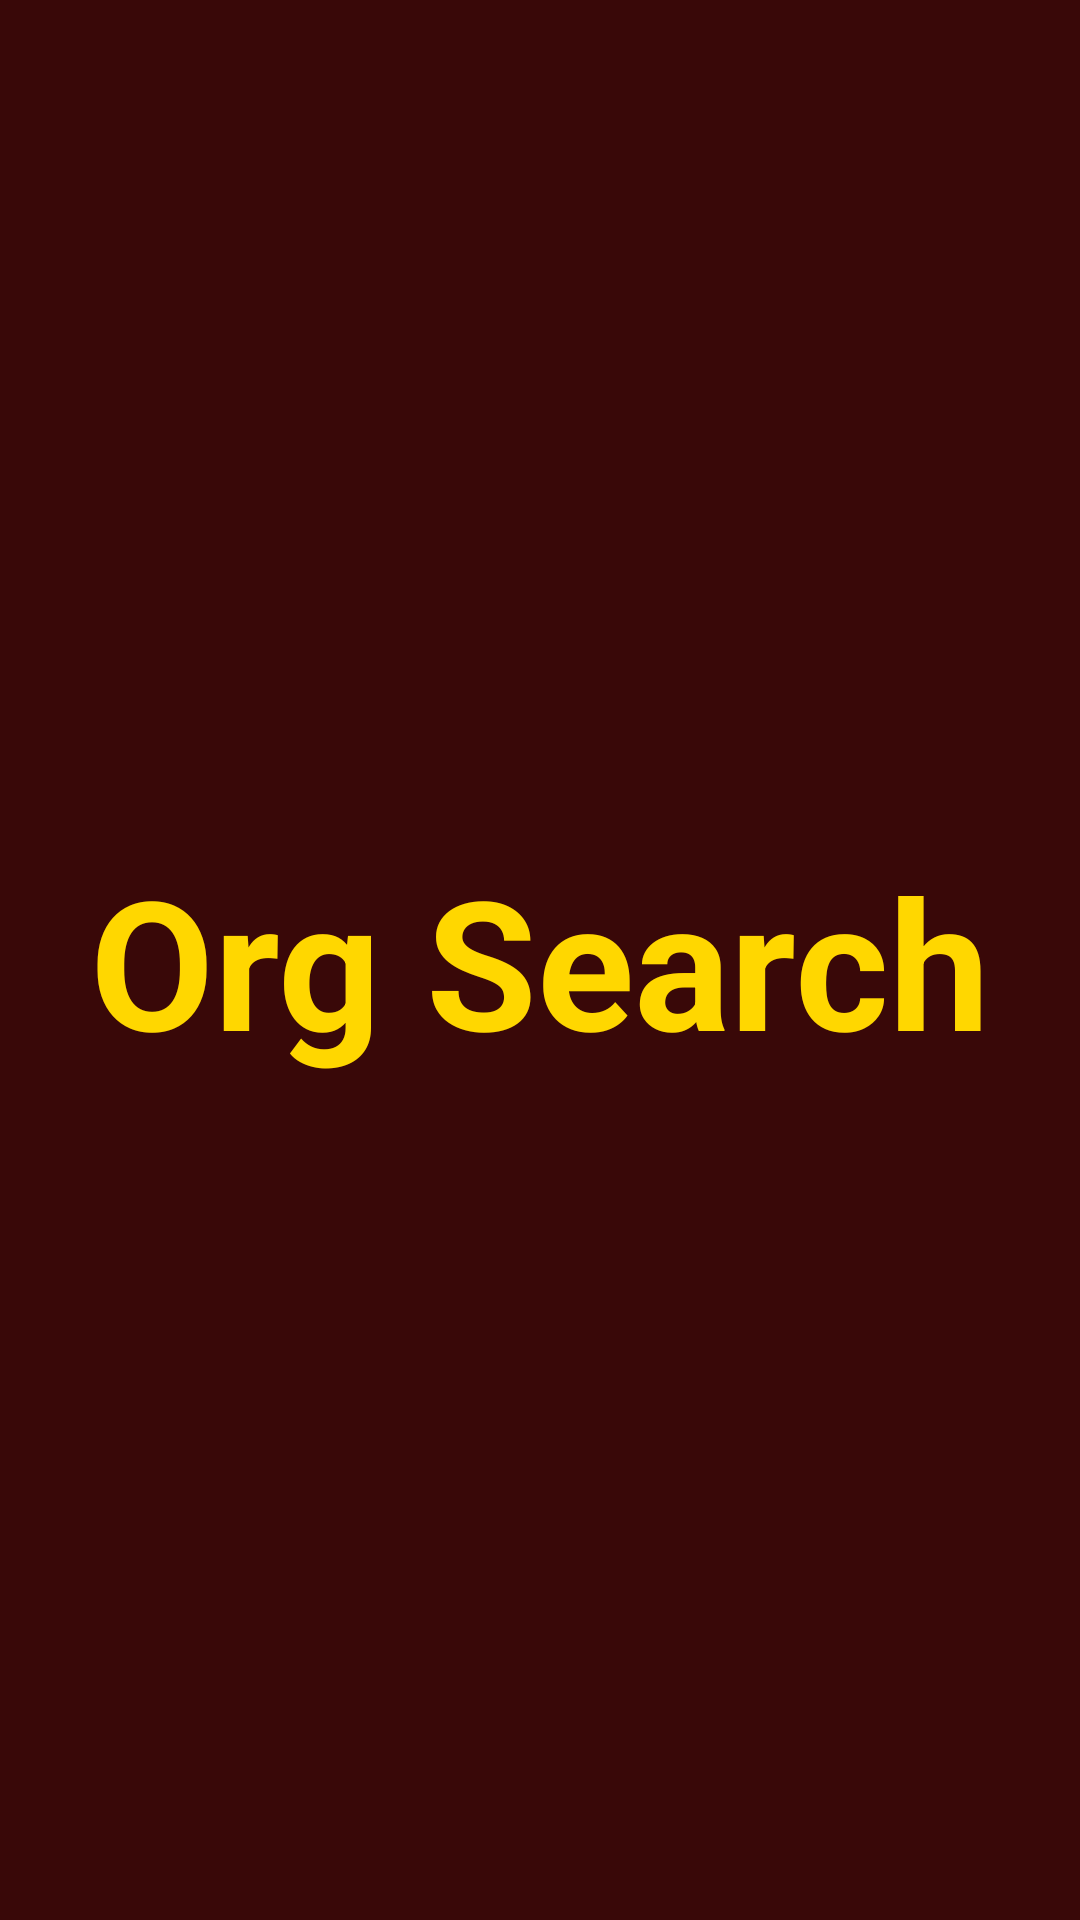

Android layout source for this screen:
<!-- AndroidManifest.xml: application theme Theme.Bawang -->
<!-- res/layout/layout_startup_logo.xml -->
<?xml version="1.0" encoding="utf-8"?>
<androidx.constraintlayout.widget.ConstraintLayout xmlns:android="http://schemas.android.com/apk/res/android"
    xmlns:app="http://schemas.android.com/apk/res-auto"
    android:layout_width="match_parent"
    android:layout_height="match_parent"
    android:background="@color/maroon_1">

    <TextView
        android:id="@+id/tvLogo"
        android:layout_width="wrap_content"
        android:layout_height="wrap_content"
        android:text="@string/app_name"
        android:textColor="@color/yellow_1"
        android:textSize="60sp"
        android:textStyle="bold"
        android:paddingVertical="5sp"
        app:layout_constraintBottom_toBottomOf="parent"
        app:layout_constraintEnd_toEndOf="parent"
        app:layout_constraintStart_toStartOf="parent"
        app:layout_constraintTop_toTopOf="parent" />

</androidx.constraintlayout.widget.ConstraintLayout>
<!-- resources referenced by this layout -->
<resources>
  <color name="maroon_1">#FF390808</color>
  <color name="yellow_1">#FFFFD700</color>
  <string name="app_name">Org Search</string>
  <style name="Theme.Bawang" parent="Theme.MaterialComponents.DayNight.NoActionBar">
          
          <item name="colorPrimary">@color/maroon_1</item>
          <item name="colorPrimaryVariant">@color/maroon_2</item>
          <item name="colorOnPrimary">@color/white</item>
          
          <item name="colorSecondary">@color/yellow_1</item>
          <item name="colorSecondaryVariant">@color/yellow_2</item>
          <item name="colorOnSecondary">@color/black</item>
          
          <item name="android:statusBarColor" tools:targetApi="l">?attr/colorPrimaryVariant</item>
          
      </style>
  <color name="maroon_2">#FF730F0F</color>
  <color name="white">#FFFFFFFF</color>
  <color name="yellow_2">#FFECE1A5</color>
  <color name="black">#FF000000</color>
</resources>
